Run: headless pygame with SDL's dummy video driver; simulated clock (each Clock.tick advances the game by its frame time, no real sleeping); random seed 0; keys injected as events and as key.get_pressed() state; no mouse input.
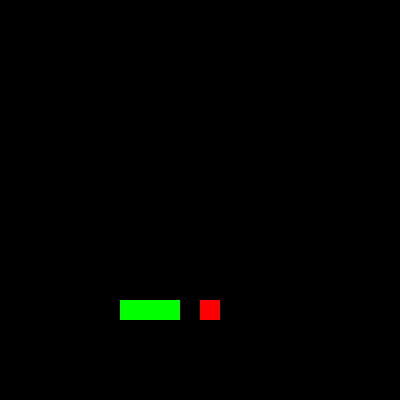
Frame 1 of 3 · flips 1–60 · no input
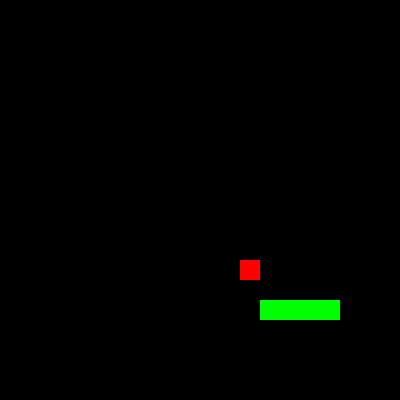
Frame 2 of 3 · flips 61–180 · tapped SPACE, RETURN · held RIGHT (→), D
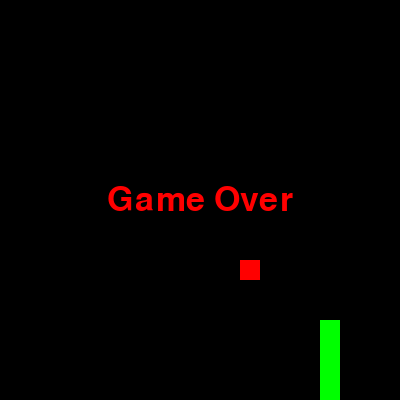
Frame 3 of 3 · flips 181–300 · held DOWN (↓), S (game ended)

The pygame program that drew these frames:

import pygame # type: ignore
import random
pygame.init()

WIDTH, HEIGHT = 400, 400
screen = pygame.display.set_mode((WIDTH, HEIGHT))
pygame.display.set_caption("Snake Game")
FPS = 60
direction = "RIGHT"
next_direction = "RIGHT"
FramePerSec = pygame.time.Clock()
snake_pos = [[100, 300],[80, 300],[60, 300]]
apple_pos = [200,300]
length = 3
running = True
move_del = 250
lastmove = 0
current_time = 0
old_direction = "RIGHT"
old_direction = "RIGHT"
def game_over():
    font = pygame.font.SysFont("Arial", 50)
    text = font.render("Game Over", True, (255, 0, 0))
    screen.blit(text, (WIDTH // 2 - text.get_width() // 2, HEIGHT // 2 - text.get_height() // 2))
    pygame.display.update()
    pygame.time.delay(2000)
    pygame.quit()
    exit()
while running:
    for event in pygame.event.get():
        if event.type == pygame.QUIT:
            running = False

    screen.fill((0, 0, 0))
    for pos in snake_pos:
        pygame.draw.rect(screen, (0, 255, 0), (pos[0], pos[1], 20, 20))
    key = pygame.key.get_pressed()
    current_time = pygame.time.get_ticks()
    new_head = snake_pos[0].copy()
    
    pygame.draw.rect(screen, (255, 0, 0), (apple_pos[0], apple_pos[1], 20, 20))

    if key[pygame.K_RIGHT] and direction != "LEFT":
        next_direction = "RIGHT"
    elif key[pygame.K_LEFT] and direction != "RIGHT":
        next_direction = "LEFT"
    elif key[pygame.K_UP] and direction != "DOWN":
        next_direction = "UP"
    elif key[pygame.K_DOWN] and direction != "UP":
        next_direction = "DOWN"
    
    if current_time - lastmove > move_del:
        direction = next_direction
        
        if direction == "RIGHT":
            new_head[0] += 20
        elif direction == "LEFT":
            new_head[0] -= 20
        elif direction == "UP":
            new_head[1] -= 20
        elif direction == "DOWN":
            new_head[1] += 20
        lastmove = current_time
        snake_pos.insert(0, new_head)
        if new_head == apple_pos:
            apple_pos = [random.randint(0, (WIDTH - 20) // 20) * 20, random.randint(0, (HEIGHT - 20) // 20) * 20]
        else:
            snake_pos.pop()

    if new_head[0] < 0 or new_head[0] >= WIDTH or new_head[1] < 0 or new_head[1] >= HEIGHT:
        game_over()
    pygame.display.update()
    FramePerSec.tick(FPS)
pygame.quit()
